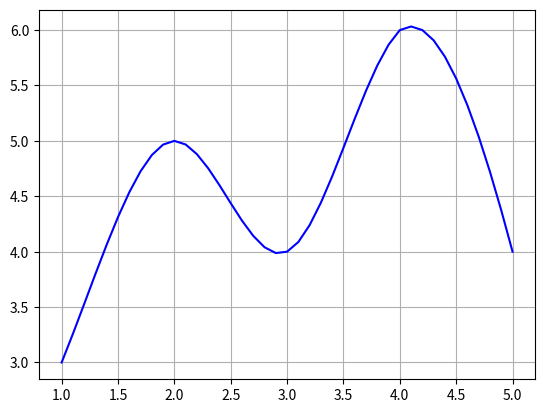

This chart was generated by the following Python code:
import numpy as np
import matplotlib.pyplot as plt

"""
毎回基底関数を計算しない方法. Use continuity. Differential is equal at each data point.
Only for 3 degree spline.
Calculation is fast, but solution is different depending on degree. 
"""

def createTable(aX_data, aY_data, DY1, DYN):  # ■ 表の生成
    """
    Resolve simultaneous equations with continuity of spline formula
    Table_k: P_k
    aY_data: Y

    Formula of spline:
    S_k(x) = a_k0 + a_k1(x-x_k) + a_k2(x-x_k)^2 + a_k3(x-x_k)^3

    Coefficient:
    a_k0 = Y_k
    a_k2 = P_k / 2
    a_k3 = (P_k+1 - P_k) / 6 * (x_k+1 - x_k)
    a_k1 = (Y_k+1 - Y_k) / (x_k+1 - x_k) - (x_k+1 - x_k) * ((2 * P_k + P_k+1) / 6)
    """
    numX = len(aX_data)
    intervals = np.zeros(numX)
    doubleIntervals = np.zeros(numX)  # doubleIntervals[1] = 2 * (interval[0] + interval[1])
    Table = np.zeros(numX)
    for i in range(numX - 1):  # intervals[N] = 0
        intervals[i] = aX_data[i+1] - aX_data[i]
    for i in range(1, numX - 1):  # doubleIntervals[0] = 0, doubleIntervals[N] = 0
        doubleIntervals[i] = 2 * (intervals[i] + intervals[i - 1])

    U = (aY_data[1] - aY_data[0]) / intervals[0]  # (f(x_1) - f(x_0)) / dx_0
    for i in range(1, numX-1):
        T = (aY_data[i+1] - aY_data[i]) / intervals[i]  # (f(x_k+1) - f(x_k)) / dx_k
        Table[i] = T - U  # (f(x_k+1) - f(x_k)) / dx_k - (f(x_k) - f(x_k-1)) / dx_k-1
        U = T

    Table[0] = DY1 / 6  # (f(x_1) - f(x_0)) / dx_0 / 6
    Table[numX - 1] = DYN / 6  # (f(x_n) - f(x_n-1)) / dx_n-1 / 6

    """
    Table[0] = (f(x_1) - f(x_0)) / dx_0 / 6
    Table[N-1] = (f(x_n) - f(x_n-1)) / dx_n-1 / 6
    Table[1] = (f(x_2) - f(x_1)) / dx_1 - dx_0 * Table[0]
    Table[N-2] = (f(x_n-1) - f(x_n-2)) / dx_n-2 - (f(x_n-2) - f(x_n-3)) / dx_n-3 - dx_n-2 * Table[n-1]
    """
    Table[1] = Table[1] - intervals[0] * Table[0]  # (f(x_2) - f(x_1)) / dx_1 - (f(x_1) - f(x_0)) / 6
    # (f(x_n-1) - f(x_n-2)) / dx_n-2 - (f(x_n-2) - f(x_n-3)) / dx_n-3 - ((f(x_n) - f(x_n-1)) / dx_n-1 / 6) * dx_n-2
    Table[numX-2] = Table[numX-2] - intervals[numX-2] * Table[numX-1]

    # doubleIntervals[1] = 2 * (interval[0] + interval[1])
    for i in range(1, numX-2):
        ii = i + 1
        T = intervals[i] / doubleIntervals[i]  # dx_i / (2 * (dx_i-1 + dx_i))
        # Table[2] = (f(x_3) - f(x_2)) / dx_2 - (f(x_2) - f(x_1)) / dx_1 - Table[1] * dx_1 / (2 * (dx_0+dx_1))
        Table[ii] -= Table[i] * T
        # (2 * (dx_1 + dx_2)) - dx_1 * (dx_1 / (2 * (dx_o + dx_1)))
        doubleIntervals[ii] -= intervals[i] * T
    for i in range(numX - 2, 0, -1):
        Table[i] = (Table[i] - intervals[i] * Table[i+1]) / doubleIntervals[i]
    return Table

def Fval(X):
    return (X*X-1) * X  # ■ F値

def unitInt(XN, X, Y, Table):  # ■単一補間
    N = len(X)
    i = 0
    j = N-1
    while i < j:  # 補間する区間を見つける
        K = int((i + j) / 2)  # 中央値が
        if X[K] < XN:
            i = K+1  # 小さければ中央+1をiとする
        else:
            j = K  # 大きければ中央をjとする
    if i > 0:
        i -= 1         # iを差し引く
    H = X[i+1] - X[i]
    T = (XN-X[i]) / H  # 補間計算
    return T*Y[i+1] + (1-T)*Y[i] + H*H * (Fval(T) * Table[i+1] + Fval(1-T) * Table[i])

def interp(X, Y, Table):  # 補間
    N = len(X)
    NN = (N-1)*10+1
    XX = np.zeros(NN)
    YY = np.zeros(NN)
    XN = X[0]
    for i in range(NN):
        XX[i] = XN
        YY[i] = unitInt(XN, X, Y, Table)
        XN += 0.1
    return [XX, YY]

def BSplineInterpo2(X, Y):
    # Calculate P_k list
    Table = createTable(X, Y, (Y[1]-Y[0])/(X[1]-X[0]), (Y[4]-Y[3])/(X[4]-X[3]))
    return interp(X, Y, Table)


if __name__ == '__main__':
    x_data = [1, 2, 3, 4, 5]
    y_data = [3, 5, 4, 6, 4]
    RL = BSplineInterpo2(x_data, y_data)
    plt.plot(RL[0], RL[1], color="blue")
    plt.grid(True)
    plt.show()

